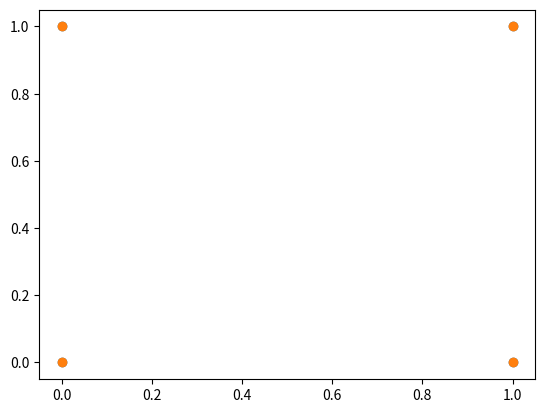

Python code for this plot:
import matplotlib.pyplot as plt
a = (0,1), (1,0)
b = (1,1),( 0,0)

plt.scatter(a,b)
plt.scatter(b,a)

plt.show()

'''
(x1,x2)
OR gate requires either of X1 or X2 to be 1 to return a 1
(0,0) returns 0 
(0,1) returns 1
(1,0) returns 1 
(1,1) returns 1 
NAND gate requires X1 and X2 to not be the same value to return 1
(0,0) returns 1
(0,1) returns 1 
(1,0) returns 1
(1,1) returns 0 
AND gate requires X1 and X2 to be both the same value to return 1
 (0,0) returns 0
(0,1) returns 0
(1,0) returns 0
(1,1) returns 1 
XOR gate requires X1 and X2 to be mutually exclusive to return 1
 (0,0) returns 0
(0,1) returns 1
(1,0) returns 1
(1,1) returns 0 

Determining the value of the output requires the inner layer
values to be multiplied with that of the hidden layer, the perceptron.
Every perceptron is the product of the summation of the inner_layer
multiplied by their weights  and the bias, a constant value, is added 
afterwards. After the perceptron gets their value, the value of the 
perceptron is either a 1 if the product is greater than the threshold else
the threshold value is returned a 0. Next, the value of the perceptrons 
are multiplied with the other perceptron products to determine the 
final value, the output. 

'''







